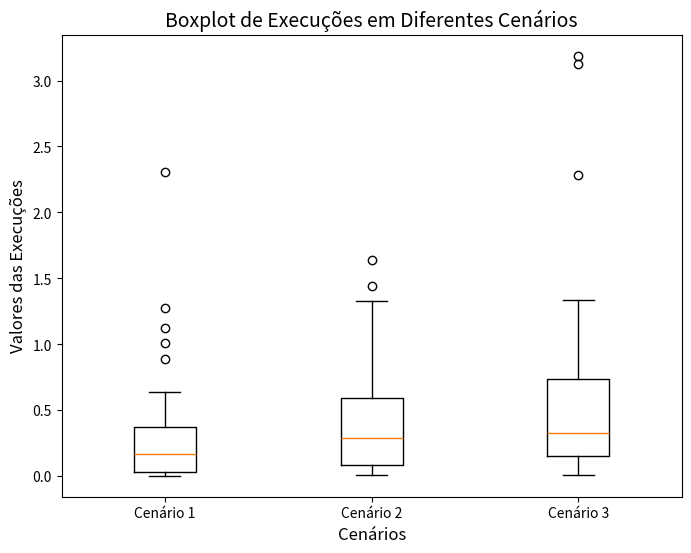

Write Python code to recreate this figure.
import math
import random
import matplotlib.pyplot as plt
import numpy as np

def sphere(vetor):
  resultado = 0
  
  for i in vetor:
    resultado += i**2
  
  return resultado

def rastrigin(vetor):
  resultado = 0
  
  for i in vetor:
    numero = 2*3.1415*i
    p = (numero/180)*math.pi
    resultado+= (i**2) - (10 * math.cos(p)) + 10
    
  return resultado

def rosenbrock(vetor):
  resultado = 0
  
  for i in range(0,(len(vetor)-1)):
    resultado += 100*(vetor[i+1] - vetor[i]**2)**2 + (vetor[i] - 1)**2
    
  return resultado


class Particula:
    def __init__(self, dimensoes, limiteMax, limteMin):
        self.posicao = [random.uniform(limteMin, limiteMax) for _ in range(dimensoes)]
        self.velocidade = [random.uniform(-1, 1) for _ in range(dimensoes)]
        self.pbest_posicao = self.posicao.copy()
        self.pbest_valor = float('inf')

    def atualizar_pbest(self, funcao_fitness):
       fitness = funcao_fitness(self.posicao)
       if fitness < self.pbest_valor:
          self.pbest_valor = fitness
          self.pbest_posicao = self.posicao.copy()

    def movimentacao(self):
       self.posicao = [self.posicao[i] + self.velocidade[i] for i in range(len(self.posicao))]

def PSO(funcao, num_particulas, dimensoes, iteracoes, limiteMin, limiteMax, cooperacao, fatorInercia, c1, c2, wMin = 1, wMax = 1):
    gbest_valor = float('inf')
    gbest_posicao = []
    lbest_posicao = []
    enxame = []
    inercia = []
    cognitivo = []
    social = []       
    melhores = []

    for _ in range(dimensoes):
      gbest_posicao.append(random.uniform(limiteMin, limiteMax))
    
    for _ in range(num_particulas):
        enxame.append(Particula(dimensoes, limiteMin, limiteMax))
    
    for particula in (enxame):
       lbest_posicao.append(particula.posicao.copy())
    
    for iteracao in range(iteracoes):
       if(fatorInercia == 'constante'):
            w = 1
       elif (fatorInercia == 'decaimento'):
            w = (wMax - wMin) *((iteracoes - iteracao)/iteracoes) + wMin

       for particula in enxame:
          particula.atualizar_pbest(funcao)

          if cooperacao == 'global':
             if particula.pbest_valor < gbest_valor:
                gbest_valor = particula.pbest_valor
                gbest_posicao = particula.pbest_posicao.copy()
        
       for particula in enxame:
          for i in range(dimensoes):
             inercia.append(w * particula.velocidade[i])
             cognitivo.append(c1 * random.random() * particula.pbest_posicao[i] - particula.posicao[i])
          
          if cooperacao == 'global':
             social= [c2 * random.random() * (gbest_posicao[i] - particula.posicao[i]) for i in range(dimensoes)]
          else:
             if i > 0:
                 left = enxame[i-1]
             else:
                 left = enxame[-1] 

             if i < len(enxame) - 1:
                 right = enxame[i + 1]
             else:
                 right = enxame[0]

             if left.pbest_valor < particula.pbest_valor:
              lbest_posicao[i] = left.pbest_posicao.copy()
             if right.pbest_valor < particula.pbest_valor:
              lbest_posicao[i] = right.pbest_posicao.copy()

             social = [c2 * random.random() * (lbest_posicao[i][d] - particula.posicao[d]) for d in range(dimensoes)]
          particula.velocidade = [inercia[i] + cognitivo[i] + social[i] for i in range(dimensoes)]

          particula.movimentacao()

       if cooperacao == 'local':
           best_lbest_valor = min([p.pbest_valor for p in enxame])
         #   print(f"Iteração {iteracao + 1}: Melhor valor local (Lbest) = {best_lbest_valor}")
           melhores.append(best_lbest_valor)
       else:
         #   print(f"Iteração {iteracao + 1}: Melhor valor global (Gbest) = {gbest_valor}")
           melhores.append(gbest_valor)
    return melhores[-1]

def plot():
   cenario1 = []
   cenario2 = []
   cenario3 = []
   for c in range(30):
      cenario1.append(PSO(rastrigin, 20, 2, 100, -5.12, 5.12, 'global', 'decaimento', 1, 0.8,))
   for c in range(30):
      cenario2.append(PSO(rastrigin, 20, 2, 100, -5.12, 5.12, 'global', 'decaimento', 1, 0.8,))
   for c in range(30):
      cenario3.append(PSO(rastrigin, 20, 2, 100, -5.12, 5.12, 'global', 'decaimento', 1, 0.8,))

   dados = [cenario1, cenario2, cenario3]

   # Criando o boxplot
   plt.figure(figsize=(8, 6))
   plt.boxplot(dados, labels=['Cenário 1', 'Cenário 2', 'Cenário 3'])

   # Adicionando título e rótulos aos eixos
   plt.title('Boxplot de Execuções em Diferentes Cenários', fontsize=14)
   plt.xlabel('Cenários', fontsize=12)
   plt.ylabel('Valores das Execuções', fontsize=12)

   # Mostrando o gráfico
   plt.show()
# PSO(rastrigin, 20, 2, 100, -5.12, 5.12, 'local', 'decaimento', 1, 0.8,)
             
plot()
          